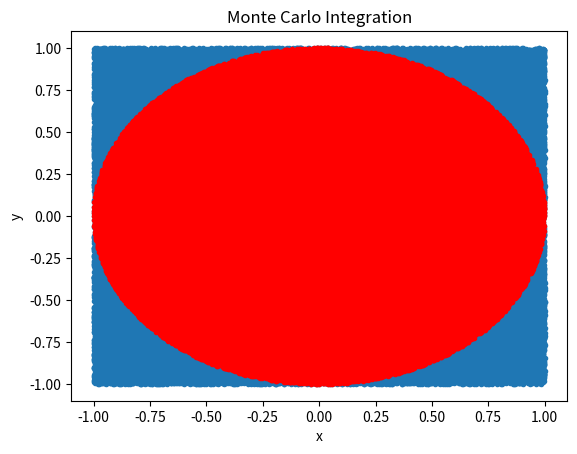

Here is the Python script that generated this plot:
#!/usr/bin/env python
# coding: utf-8

# In[3]:


import numpy as np
import matplotlib.pyplot as plt

# Number of random points
num_points = 100000


# Generate random points uniformly within the unit square
points = np.random.uniform(-1, 1, size=(num_points, 2))

plt.scatter(points[:,0],points[:,1],marker=".")

selected_x_arr=[]
selected_y_arr=[]
for pt in points:
    if np.linalg.norm(pt)<=1:
        selected_x_arr.append(pt[0])
        selected_y_arr.append(pt[1])
plt.scatter(selected_x_arr,selected_y_arr,c="red",marker=".")

# Count the number of points inside the unit circle
inside_circle = np.sum(np.linalg.norm(points, axis=1) <= 1)

# Estimate the area of the circle
area_circle = inside_circle / num_points * 4  # Multiply by 4 because the unit square has area 4
plt.title("Monte Carlo Integration")
plt.xlabel("x")
plt.ylabel("y")
plt.savefig("q8_plot")
plt.show()
print("Estimated area of the unit circle:", area_circle)


# In[4]:


# Number of random points
num_points = 1000000

# Generate random points uniformly within the unit hypercube
points = np.random.uniform(-1, 1, size=(num_points, 10))

# Count the number of points inside the unit sphere
inside_sphere = np.sum(np.linalg.norm(points, axis=1) <= 1)

# Estimate the volume of the unit sphere
volume_sphere = inside_sphere / num_points * (2 ** 10)  # Multiply by 2^10 because the unit hypercube has volume 2^10

print("Estimated volume of the ten-dimensional unit sphere:", volume_sphere)


# In[ ]:




